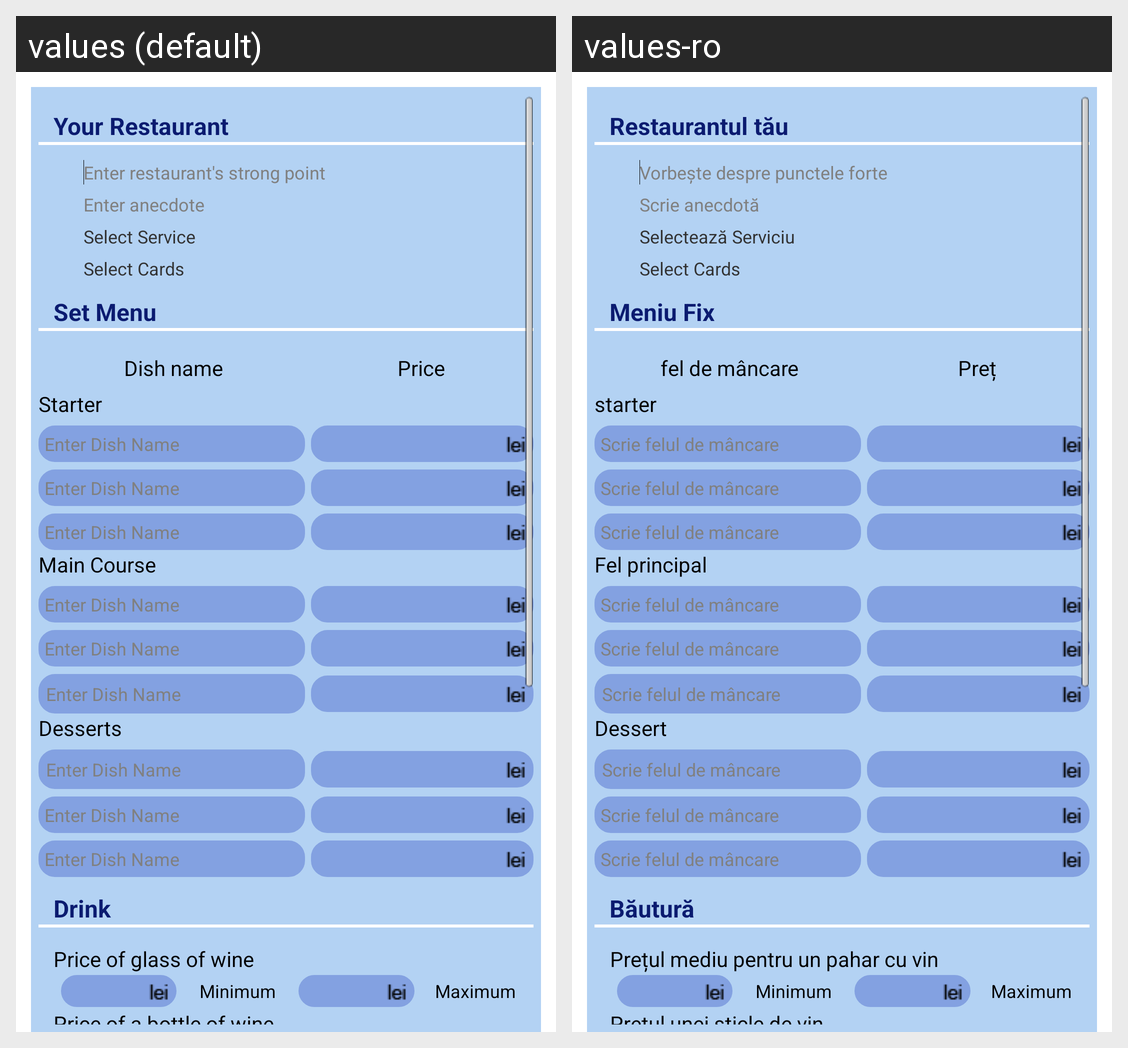

Locale-by-locale string values for the Android screen shown in this grid:
Android screen res/layout/activity_registration_step3_.xml rendered under 2 locales, left to right: values (default), values-ro. Device: Nexus 5 (rendered at 1080×1920; each locale shown at half size, 540×960, under a caption strip naming it); theme AppTheme.
Strings drawn on this screen, with the default value and each locale's value (text and hints the layout hard-codes, and strings that could not be matched under every locale, appear in the picture but are not listed):

str_rf_registration_your_restaurant
  values: Your Restaurant
  values-ro: Restaurantul tău

str_rf_regi_step3_ed_strng
  values: Enter restaurant's strong point
  values-ro: Vorbește despre punctele forte

str_rf_regi_step3_ed_purity
  values: Enter anecdote
  values-ro: Scrie anecdotă

str_rf_regi_step3_tv_select_service
  values: Select Service
  values-ro: Selectează Serviciu

str_rf_regi_step3_tv_setmenu
  values: Set Menu
  values-ro: Meniu Fix

rf_regi_step3_tv_dishname
  values: Dish name
  values-ro: fel de mâncare

str_rf_regi_step3_tv_price
  values: Price
  values-ro: Preț

str_rf_regi_step3_tv_starter1
  values: Starter
  values-ro: starter

str_rf_regi_step3_ed_starter1
  values: Enter Dish Name
  values-ro: Scrie felul de mâncare

str_rf_regi_step3_tv_course1
  values: Main Course
  values-ro: Fel principal

str_rf_regi_step3_tv_dessert1
  values: Desserts
  values-ro: Dessert

rf_regi_step3_drink
  values: Drink
  values-ro: Băutură

str_rf_regi_step3_glass_wine
  values: Price of glass of wine
  values-ro: Prețul mediu pentru un pahar cu vin

str_rf_regi_step3_min
  values: Minimum
  values-ro: Minimum

str_rf_regi_step3_max
  values: Maximum
  values-ro: Maximum

str_rf_regi_step3_bot_wine
  values: Price of a bottle of wine
  values-ro: Prețul unei sticle de vin
